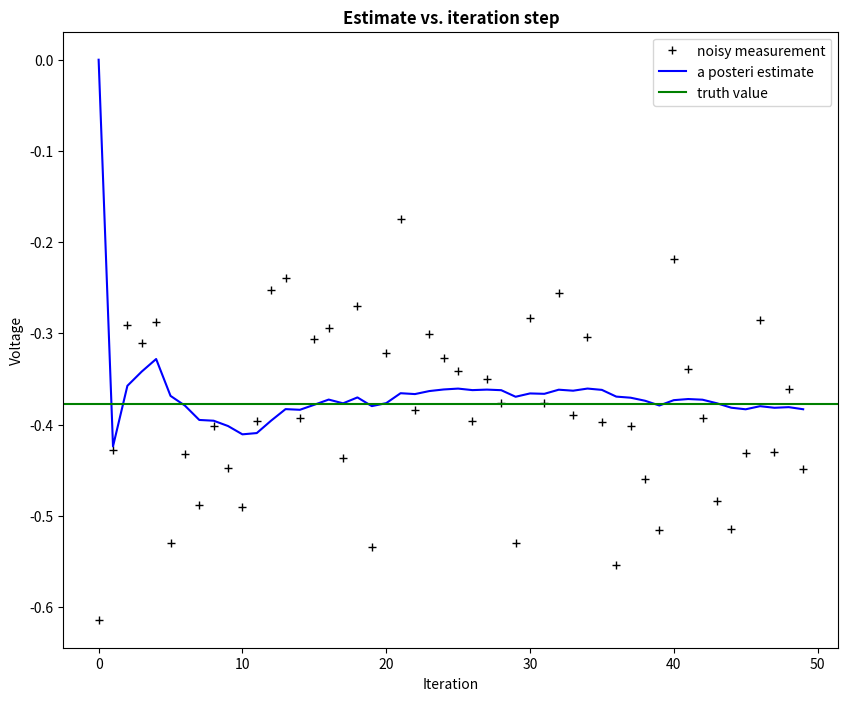
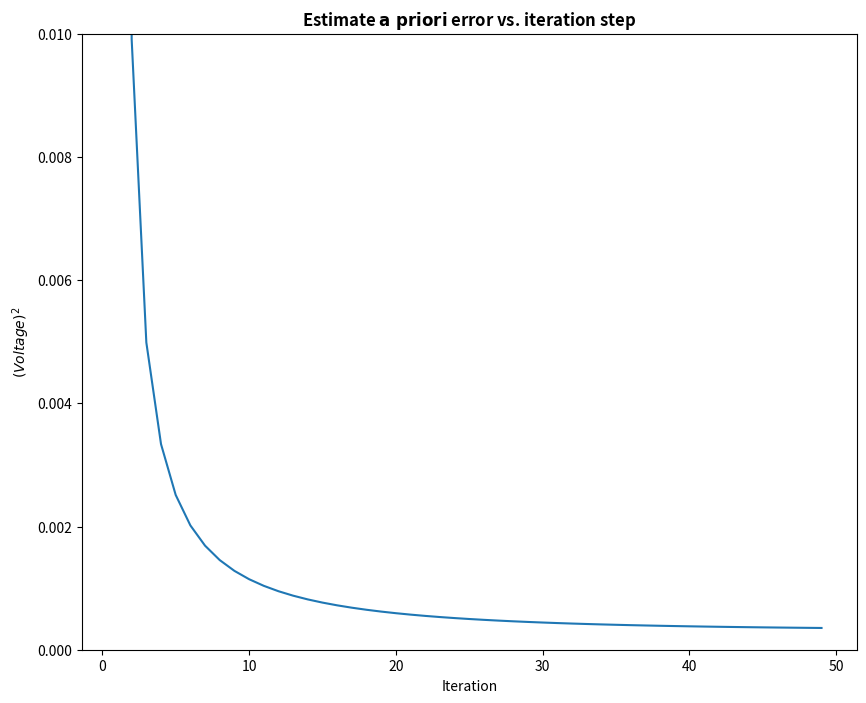

The script that saved these images, in order:
# coding: utf-8

from numpy import *
import matplotlib.pyplot as plt

plt.rcParams['figure.figsize'] = (10, 8)

# initial parameters
n_iter = 50
sz = (n_iter,)    # size of array
x = -0.37727    # truth value
z = random.normal(x, 0.1, size=sz)    # observations (normal about x, sigma=0.1)

Q = 1e-5    # process variance

# allocate space for arrays
xhat = zeros(sz)    # a posteri estimate of x
P = zeros(sz)    # a posteri error estimate
xhatminus = zeros(sz)    # a priori estimate
Pminus = zeros(sz)    # a priori error estimate
K = zeros(sz)    # gain or blending factor

R = 0.1**2    # estimate of measurement variance, change to see effect

# initial guesses
xhat[0] = 0.0
P[0] = 1.0

for k in range(1, n_iter):
    # time update
    xhatminus[k] = xhat[k-1]
    Pminus[k] = P[k-1] + Q
    
    # measurement update
    K[k] = Pminus[k]/(Pminus[k] + R)
    xhat[k] = xhatminus[k] + K[k] * (z[k]-xhatminus[k])
    P[k] = (1-K[k]) * Pminus[k]

plt.figure()
plt.plot(z, 'k+', label='noisy measurement')
plt.plot(xhat, 'b-', label='a posteri estimate')
plt.axhline(x, color='g', label='truth value')
plt.legend()
plt.title('Estimate vs. iteration step', fontweight='bold')
plt.xlabel('Iteration')
plt.ylabel('Voltage')

plt.figure()
valid_iter = range(1, n_iter)    # Pminus not valid at step 0
plt.plot(valid_iter, Pminus[valid_iter], label='a priori error estimate')
plt.title('Estimate $\it{\mathbf{a \ priori}}$ error vs. iteration step', fontweight='bold')
plt.xlabel('Iteration')
plt.ylabel('$(Voltage)^2$')
plt.setp(plt.gca(), 'ylim', [0,0.01])
plt.show()